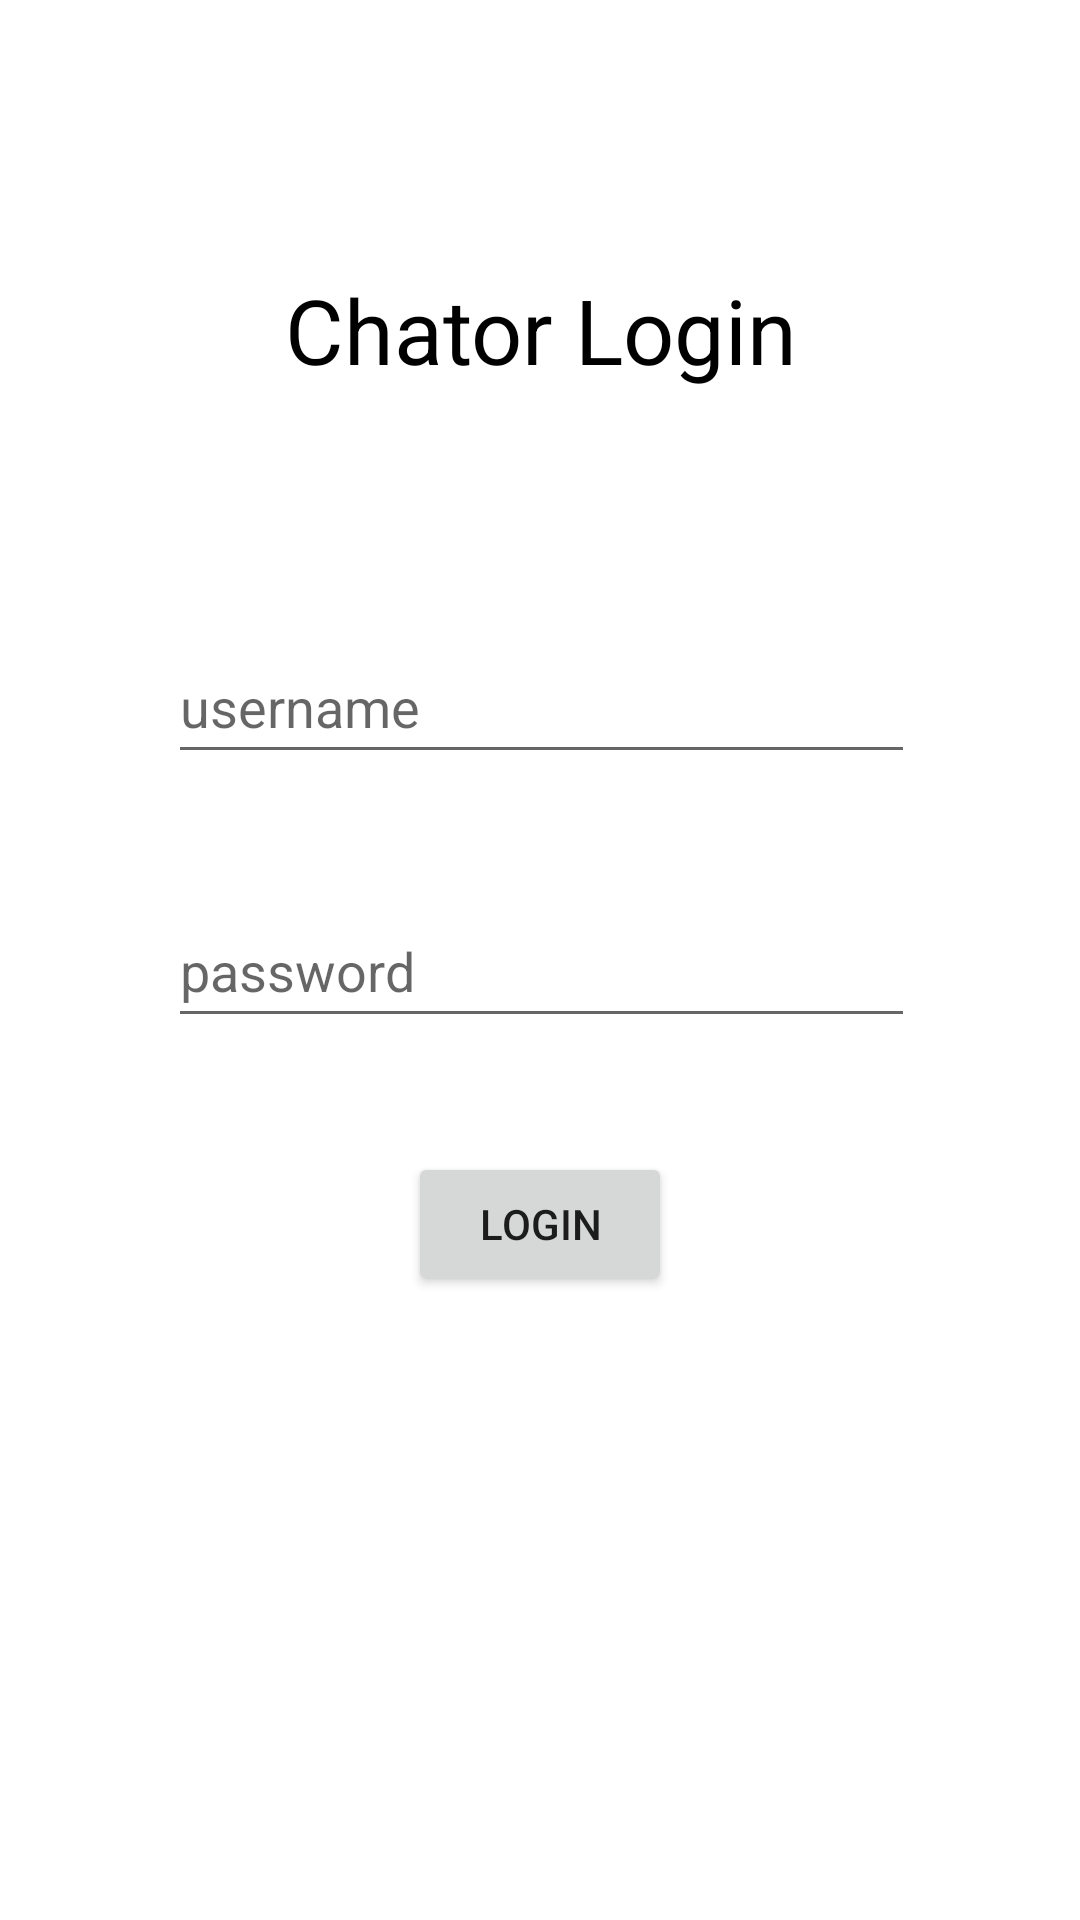

The Android layout XML behind this screen, and the referenced resources:
<!-- AndroidManifest.xml: application theme Theme.ChatorAndroid -->
<!-- res/layout/activity_login.xml -->
<?xml version="1.0" encoding="utf-8"?>
<androidx.constraintlayout.widget.ConstraintLayout xmlns:android="http://schemas.android.com/apk/res/android"
    xmlns:app="http://schemas.android.com/apk/res-auto"
    xmlns:tools="http://schemas.android.com/tools"
    android:id="@+id/loginMain"
    android:layout_width="match_parent"
    android:layout_height="match_parent"
    tools:context=".LoginActivity">

    <TextView
        android:id="@+id/welcomeTextLogin"
        android:layout_width="wrap_content"
        android:layout_height="wrap_content"
        android:fontFamily="sans-serif"
        android:text="Chator Login"
        android:textColor="#000000"
        android:textSize="30sp"
        app:layout_constraintBottom_toTopOf="@+id/constraintLayout"
        app:layout_constraintEnd_toEndOf="parent"
        app:layout_constraintHorizontal_bias="0.502"
        app:layout_constraintStart_toStartOf="parent"
        app:layout_constraintTop_toTopOf="parent"
        app:layout_constraintVertical_bias="0.692" />

    <androidx.constraintlayout.widget.ConstraintLayout
        android:id="@+id/constraintLayout"
        android:layout_width="match_parent"
        android:layout_height="300dp"
        app:layout_constraintBottom_toBottomOf="parent"
        app:layout_constraintTop_toTopOf="parent">

        <EditText
            android:id="@+id/usernameLogin"
            android:layout_width="249dp"
            android:layout_height="48dp"
            android:layout_marginTop="40dp"
            android:ems="10"
            android:hint="username"
            android:inputType="text"
            app:layout_constraintEnd_toEndOf="parent"
            app:layout_constraintHorizontal_bias="0.504"
            app:layout_constraintStart_toStartOf="parent"
            app:layout_constraintTop_toTopOf="parent" />

        <EditText
            android:id="@+id/passwordLogin"
            android:layout_width="249dp"
            android:layout_height="48dp"
            android:layout_marginTop="40dp"
            android:ems="10"
            android:hint="password"
            android:inputType="textPassword"
            app:layout_constraintEnd_toEndOf="parent"
            app:layout_constraintHorizontal_bias="0.504"
            app:layout_constraintStart_toStartOf="parent"
            app:layout_constraintTop_toBottomOf="@+id/usernameLogin" />

        <Button
            android:id="@+id/loginBtn"
            android:layout_width="wrap_content"
            android:layout_height="wrap_content"
            android:text="Login"
            app:layout_constraintBottom_toBottomOf="parent"
            app:layout_constraintEnd_toEndOf="parent"
            app:layout_constraintStart_toStartOf="parent"
            app:layout_constraintTop_toBottomOf="@+id/passwordLogin" />
    </androidx.constraintlayout.widget.ConstraintLayout>

</androidx.constraintlayout.widget.ConstraintLayout>
<!-- resources referenced by this layout -->
<resources>
  <style name="Theme.ChatorAndroid" parent="Theme.MaterialComponents.DayNight.DarkActionBar">
          
          <item name="colorPrimary">@color/purple_500</item>
          <item name="colorPrimaryVariant">@color/purple_700</item>
          <item name="colorOnPrimary">@color/white</item>
          
          <item name="colorSecondary">@color/teal_200</item>
          <item name="colorSecondaryVariant">@color/teal_700</item>
          <item name="colorOnSecondary">@color/black</item>
          
          <item name="android:statusBarColor" tools:targetApi="l">?attr/colorPrimaryVariant</item>
          
      </style>
  <color name="purple_500">#FF6200EE</color>
  <color name="purple_700">#FF3700B3</color>
  <color name="white">#FFFFFFFF</color>
  <color name="teal_200">#FF03DAC5</color>
  <color name="teal_700">#FF018786</color>
  <color name="black">#FF000000</color>
</resources>
